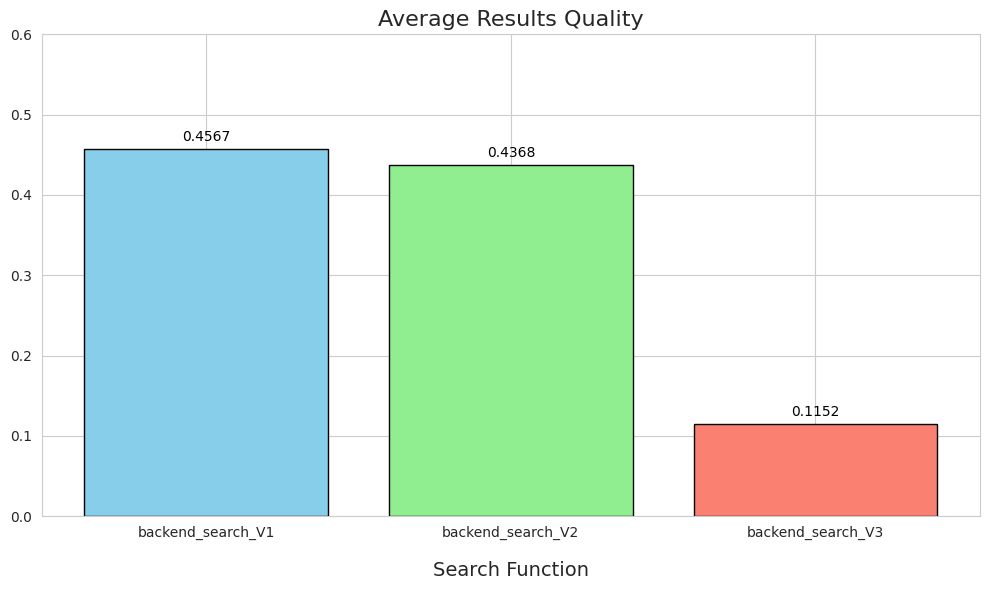
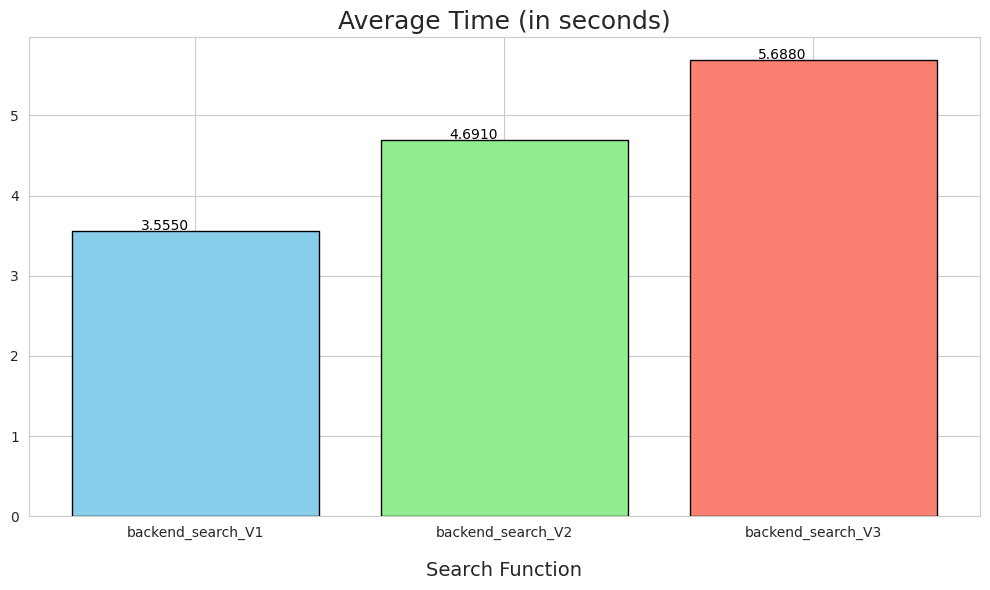
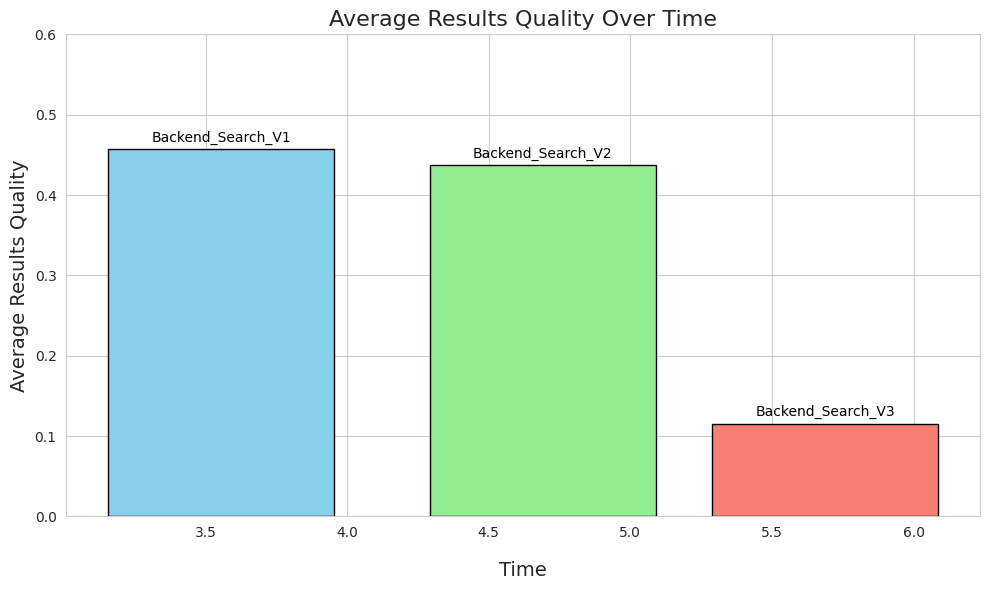

Source code (Python) for these figures, in order:
import matplotlib.pyplot as plt
import seaborn as sns

# Data
methods = ['backend_search_V1', 'backend_search_V2', 'backend_search_V3']
Average_Results_Quality = [0.4567, 0.4368, 0.1152]
colors = ['skyblue', 'lightgreen', 'salmon']

# Set the style
sns.set_style("whitegrid")

# Create a figure and axis objects
plt.figure(figsize=(10, 6))

# Plot the bar chart
bars = plt.bar(methods, Average_Results_Quality, color=colors, edgecolor='black', linewidth=1)

# Add data labels on top of the bars
for bar in bars:
    plt.text(bar.get_x() + bar.get_width() / 2 , bar.get_height() + 0.01,
             '{:.4f}'.format(bar.get_height()), ha='center', color='black')

# Add title and labels
plt.title("Average Results Quality", fontsize=16)
plt.xlabel('Search Function', fontsize=14, labelpad=15)  # Adjust labelpad as needed

# Adjust y-axis limits
plt.ylim(0, 0.6)

# Show plot
plt.tight_layout()
plt.show()


import matplotlib.pyplot as plt
import seaborn as sns

# Data
methods = ['backend_search_V1', 'backend_search_V2', 'backend_search_V3']
time = [3.555, 4.691, 5.688]
colors = ['skyblue', 'lightgreen', 'salmon']

# Set the style
sns.set_style("whitegrid")

# Create a figure and axis objects
plt.figure(figsize=(10, 6))

# Plot the bar chart
bars = plt.bar(methods, time, color=colors, edgecolor='black', linewidth=1)

# Add data labels on top of the bars
for bar in bars:
    plt.text(bar.get_x() + bar.get_width() / 2 - 0.1, bar.get_height() + 0.01,
             '{:.4f}'.format(bar.get_height()), ha='center', color='black')

# Add title and labels
plt.title("Average Time (in seconds)", fontsize=18)
plt.xlabel('Search Function', fontsize=14, labelpad=15)  # Adjust labelpad as needed

# Show plot
plt.tight_layout()
plt.show()



import matplotlib.pyplot as plt
import seaborn as sns

# Data
time = [3.555, 4.691, 5.688]
Results_Quality = [0.4567, 0.4368, 0.1152]
methods = ['Backend_Search_V1', 'Backend_Search_V2', 'Backend_Search_V3']
colors = ['skyblue', 'lightgreen', 'salmon']

# Set the style
sns.set_style("whitegrid")

# Create a figure and axis objects
plt.figure(figsize=(10, 6))

# Plot the bar chart
bars = plt.bar(time, Results_Quality, color=colors, edgecolor='black', linewidth=1)

# Add method labels on top of the bars
for i, bar in enumerate(bars):
    plt.text(bar.get_x() + bar.get_width() / 2 , bar.get_height() + 0.01,
             methods[i], ha='center', color='black')

# Add title and labels
plt.title("Average Results Quality Over Time", fontsize=16)
plt.xlabel('Time', fontsize=14, labelpad=15)
plt.ylabel('Average Results Quality', fontsize=14)

# Adjust y-axis limits
plt.ylim(0, 0.6)

# Show plot
plt.tight_layout()
plt.show()
